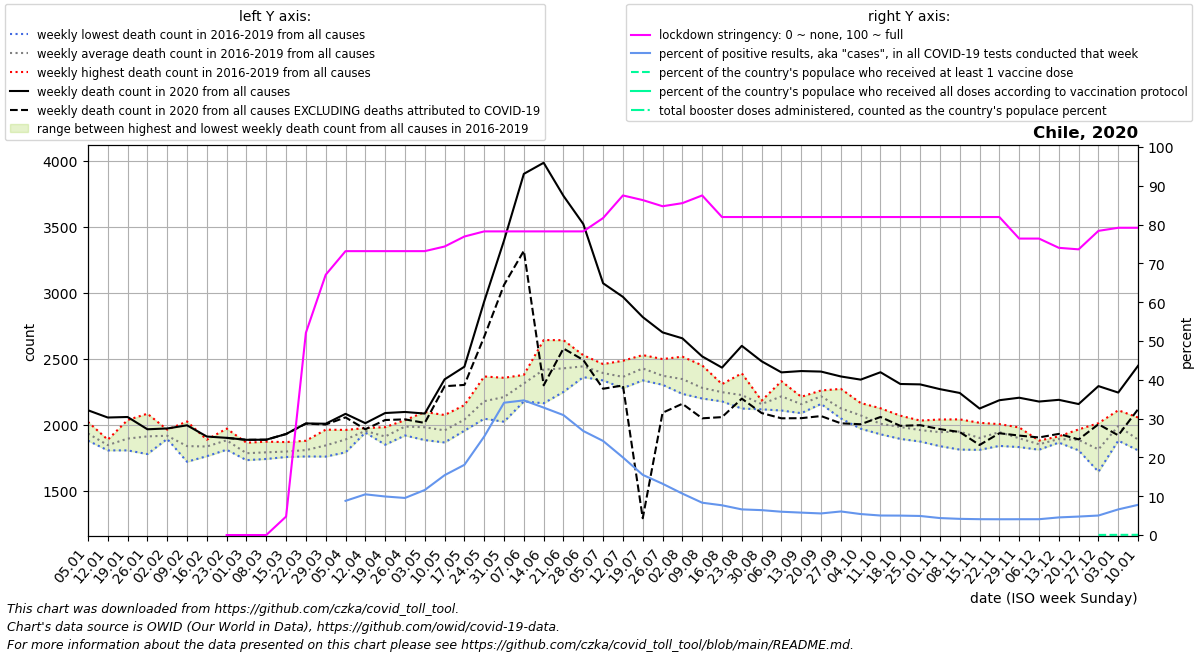

Values plotted in this chart, from the file beside it:
date, location, time_unit, time, deaths_2010_all_ages, deaths_2011_all_ages, deaths_2012_all_ages, deaths_2013_all_ages, deaths_2014_all_ages, deaths_2015_all_ages, deaths_2016_all_ages, deaths_2017_all_ages, deaths_2018_all_ages, deaths_2019_all_ages, deaths_2020_all_ages, deaths_2021_all_ages, deaths_2022_all_ages, new_deaths, new_cases_smoothed, new_tests_smoothed, stringency_index, people_vaccinated, people_fully_vaccinated, total_boosters
2020-01-05, Chile, weekly, 1, , , , , , , 1884, 1878, 1946, 2020, 2108, 2445, , , , , , , , 
2020-01-12, Chile, weekly, 2, , , , , , , 1885, 1868, 1804, 1818, 2053, 2437, , , , , , , , 
2020-01-19, Chile, weekly, 3, , , , , , , 1916, 2034, 1804, 1819, 2057, 2702, , , , , , , , 
2020-01-26, Chile, weekly, 4, , , , , , , 1837, 2082, 1776, 1945, 1964, 2557, , , , , , , , 
2020-02-02, Chile, weekly, 5, , , , , , , 1912, 1891, 1895, 1961, 1970, 2633, , , , , , , , 
2020-02-09, Chile, weekly, 6, , , , , , , 1718, 1788, 1817, 2023, 1994, 2506, , , , , , , , 
2020-02-16, Chile, weekly, 7, , , , , , , 1760, 1813, 1885, 1875, 1909, 2502, , , , , , , , 
2020-02-23, Chile, weekly, 8, , , , , , , 1813, 1969, 1809, 1931, 1899, 2607, , 0.0, , , 0.0, , , 
2020-03-01, Chile, weekly, 9, , , , , , , 1756, 1730, 1782, 1862, 1884, 2662, , 0.0, 0.524, , 0.0, , , 
2020-03-08, Chile, weekly, 10, , , , , , , 1753, 1739, 1870, 1795, 1885, 2656, , 0.0, 1.367, , 0.0, , , 
2020-03-15, Chile, weekly, 11, , , , , , , 1771, 1754, 1789, 1867, 1928, 2550, , 0.0, 5.53, , 4.761, , , 
2020-03-22, Chile, weekly, 12, , , , , , , 1758, 1770, 1819, 1877, 2008, 2741, , 1.0, 47.37, , 52.12, , , 
2020-03-29, Chile, weekly, 13, , , , , , , 1757, 1800, 1961, 1848, 2006, 2833, , 6.0, 154.7, , 67.06, , , 
2020-04-05, Chile, weekly, 14, , , , , , , 1789, 1895, 1903, 1959, 2081, 2849, , 27.0, 298.9, 3393, 73.15, , , 
2020-04-12, Chile, weekly, 15, , , , , , , 1945, 1949, 1939, 1973, 2010, 2898, , 46.0, 388.3, 3704, 73.15, , , 
2020-04-19, Chile, weekly, 16, , , , , , , 1889, 1847, 1920, 1980, 2087, 2664, , 53.0, 440.5, 4436, 73.15, , , 
2020-04-26, Chile, weekly, 17, , , , , , , 2018, 1970, 1917, 2033, 2095, 2787, , 56.0, 512.6, 5367, 73.15, , , 
2020-05-03, Chile, weekly, 18, , , , , , , 1882, 1964, 1976, 2095, 2083, 2735, , 71.0, 765.4, 6593, 73.15, , , 
2020-05-10, Chile, weekly, 19, , , , , , , 1965, 1921, 1864, 2072, 2342, 2767, , 52.0, 1389, 9011, 74.34, , , 
2020-05-17, Chile, weekly, 20, , , , , , , 1953, 2025, 2024, 2147, 2438, 2936, , 138.0, 2120, 11717, 76.92, , , 
2020-05-24, Chile, weekly, 21, , , , , , , 2044, 2210, 2088, 2364, 2933, 3081, , 268.0, 3589, 14136, 78.24, , , 
2020-05-31, Chile, weekly, 22, , , , , , , 2021, 2334, 2123, 2354, 3394, 3016, , 336.0, 5156, 15124, 78.24, , , 
2020-06-07, Chile, weekly, 23, , , , , , , 2175, 2376, 2368, 2324, 3899, 3133, , 583.0, 5839, 16829, 78.24, , , 
2020-06-14, Chile, weekly, 24, , , , , , , 2161, 2640, 2431, 2429, 3983, 3182, , 1686, 6195, 18866, 78.24, , , 
2020-06-21, Chile, weekly, 25, , , , , , , 2339, 2639, 2247, 2477, 3732, 3196, , 1156, 5519, 17861, 78.24, , , 
2020-06-28, Chile, weekly, 26, , , , , , , 2375, 2525, 2359, 2504, 3519, 3326, , 1030, 4605, 17178, 78.24, , , 
2020-07-05, Chile, weekly, 27, , , , , , , 2381, 2387, 2334, 2458, 3070, 3120, , 799.0, 3737, 15416, 81.68, , , 
2020-07-12, Chile, weekly, 28, , , , , , , 2483, 2308, 2276, 2376, 2967, 3043, , 671.0, 3016, 15082, 87.5, , , 
2020-07-19, Chile, weekly, 29, , , , , , , 2526, 2419, 2334, 2420, 2814, 2867, , 1524, 2511, 16195, 86.31, , , 
2020-07-26, Chile, weekly, 30, , , , , , , 2301, 2339, 2496, 2343, 2698, 2748, , 609.0, 2149, 16256, 84.72, , , 
2020-08-02, Chile, weekly, 31, , , , , , , 2232, 2289, 2514, 2341, 2653, 2640, , 496.0, 2088, 19561, 85.51, , , 
2020-08-09, Chile, weekly, 32, , , , , , , 2201, 2197, 2448, 2265, 2516, 2626, , 469.0, 1895, 22757, 87.5, , , 
2020-08-16, Chile, weekly, 33, , , , , , , 2203, 2175, 2306, 2296, 2431, 2613, , 375.0, 1899, 24786, 81.94, , , 
2020-08-23, Chile, weekly, 34, , , , , , , 2144, 2121, 2388, 2239, 2596, 2362, , 400.0, 1705, 25821, 81.94, , , 
2020-08-30, Chile, weekly, 35, , , , , , , 2115, 2146, 2178, 2181, 2479, 2339, , 392.0, 1747, 27233, 81.94, , , 
2020-09-06, Chile, weekly, 36, , , , , , , 2328, 2106, 2238, 2181, 2395, 2397, , 348.0, 1766, 29416, 81.94, , , 
2020-09-13, Chile, weekly, 37, , , , , , , 2086, 2181, 2140, 2210, 2405, 2387, , 357.0, 1754, 30364, 81.94, , , 
2020-09-20, Chile, weekly, 38, , , , , , , 2156, 2258, 2217, 2224, 2401, 2361, , 337.0, 1738, 31250, 81.94, , , 
2020-09-27, Chile, weekly, 39, , , , , , , 2072, 2102, 2046, 2270, 2364, 2250, , 355.0, 1564, 25757, 81.94, , , 
2020-10-04, Chile, weekly, 40, , , , , , , 1968, 2088, 2058, 2163, 2340, 2327, , 338.0, 1810, 33487, 81.94, , , 
2020-10-11, Chile, weekly, 41, , , , , , , 1926, 1987, 1986, 2123, 2396, 2362, , 339.0, 1639, 32602, 81.94, , , 
2020-10-18, Chile, weekly, 42, , , , , , , 1891, 1965, 2002, 2067, 2307, 2221, , 317.0, 1524, 30459, 81.94, , , 
2020-10-25, Chile, weekly, 43, , , , , , , 1906, 1871, 2030, 2025, 2304, 2402, , 309.0, 1492, 30385, 81.94, , , 
2020-11-01, Chile, weekly, 44, , , , , , , 1954, 1836, 1940, 2038, 2268, 2246, , 303.0, 1415, 32364, 81.94, , , 
2020-11-08, Chile, weekly, 45, , , , , , , 1810, 1977, 1960, 2039, 2239, 2395, , 296.0, 1377, 33052, 81.94, , , 
2020-11-15, Chile, weekly, 46, , , , , , , 1808, 1826, 1945, 2013, 2121, 2361, , 276.0, 1390, 34050, 81.94, , , 
2020-11-22, Chile, weekly, 47, , , , , , , 1838, 1936, 1992, 2003, 2184, 2401, , 250.0, 1370, 33730, 81.94, , , 
2020-11-29, Chile, weekly, 48, , , , , , , 1829, 1852, 1924, 1978, 2203, 2536, , 287.0, 1375, 33764, 76.39, , , 
2020-12-06, Chile, weekly, 49, , , , , , , 1809, 1862, 1852, 1878, 2174, 2377, , 272.0, 1399, 34346, 76.39, , , 
2020-12-13, Chile, weekly, 50, , , , , , , 1863, 1895, 1910, 1892, 2187, 2422, , 258.0, 1561, 34372, 74.01, , , 
2020-12-20, Chile, weekly, 51, , , , , , , 1827, 1804, 1941, 1963, 2155, 2402, , 268.0, 1798, 37785, 73.61, , , 
2020-12-27, Chile, weekly, 52, , , , , , , 1642, 1707, 1887, 2010, 2291, 2308, , 289.0, 2080, 41377, 78.38, 5652, , 
2021-01-03, Chile, weekly, 53, , , , , , , 1878, 1946, 2020, 2108, 2242, , , 324.0, 2286, 34610, 79.17, 8648, , 
2021-01-10, Chile, weekly, 1, , , , , , 1884, 1868, 1804, 1818, 2053, 2445, , , 329.0, 2915, 37484, 79.17, 10437, , 
